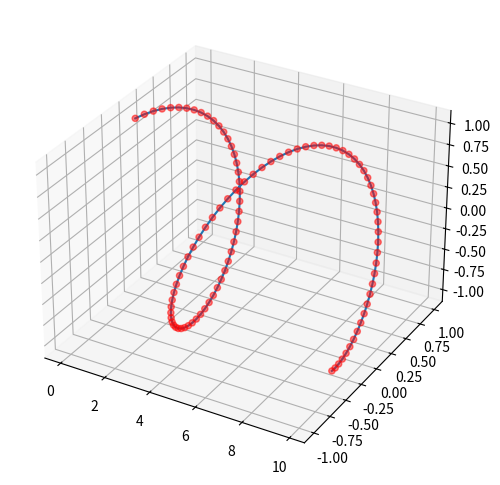

Recreate this plot in Python.
# ex20251217_3D_graphic.py
# 3차원 그래프 그리기.

#시간에 대한 library
from datetime import datetime

# 그래프 라이브러리
# Axes3D 모듈을 임포트
import matplotlib.pyplot as plt
from mpl_toolkits.mplot3d import Axes3D

print("\n=== START : ex20251217_3D_graphic.py "+ datetime.now().strftime('%Y.%m.%d - %H:%M:%S')+" =============================================\n")

# subplot에서 projection을 3d로 선언
fig = plt.figure(figsize=(9, 6))
ax = fig.add_subplot(111, projection='3d')

# x좌표, y좌표, z좌표를 따로따로 지정
import numpy as np

x = np.arange(0, 10, 0.1)
y = np.sin(x)
z = np.cos(x)
ax.plot(x, y, z)

ax.scatter(x, y, z, color = 'r', alpha = 0.5)
plt.show


print("\n=== END : ex20251217_3D_graphic.py "+ datetime.now().strftime('%Y.%m.%d - %H:%M:%S')+" =============================================\n")
